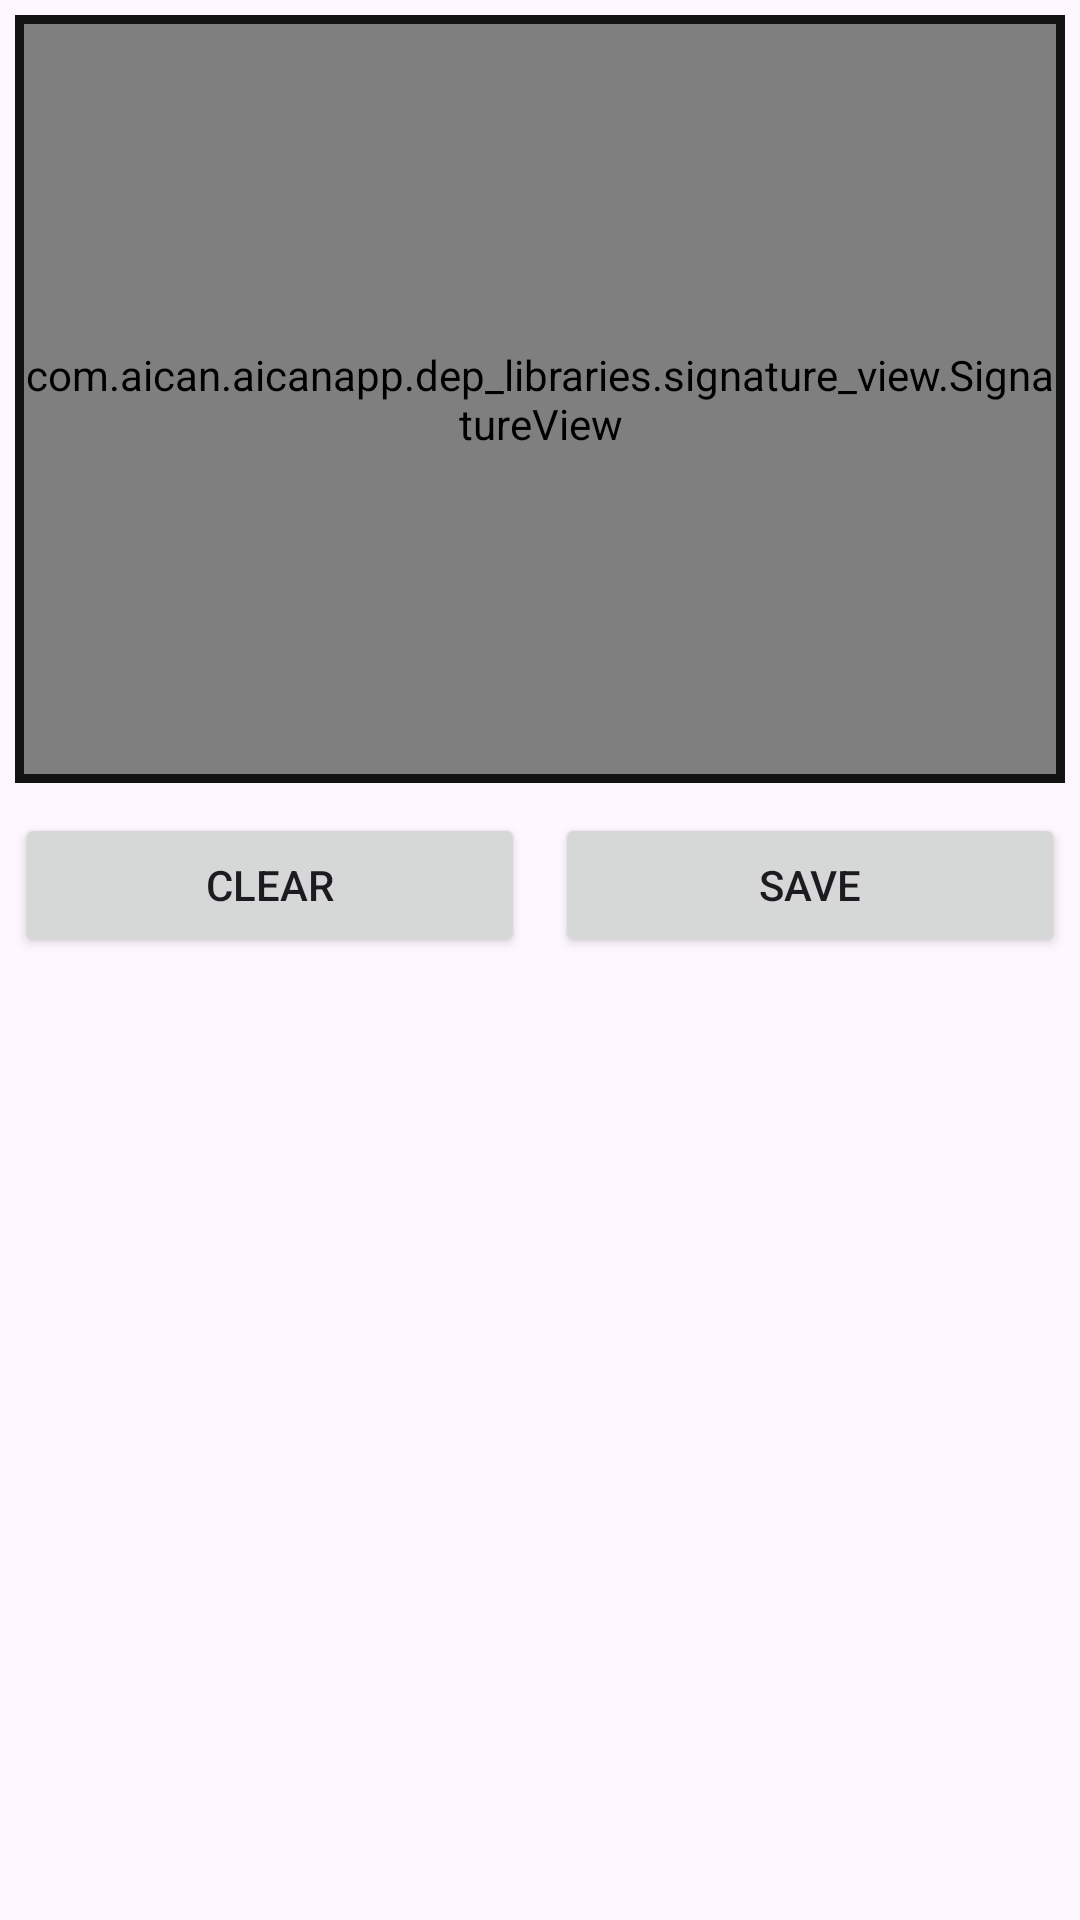

This screen was rendered from an Android layout file. Write that file and the resources it references.
<!-- AndroidManifest.xml: application theme Theme.AICANLabApp -->
<!-- res/layout/signature_layout.xml -->
<?xml version="1.0" encoding="utf-8"?>
<LinearLayout xmlns:android="http://schemas.android.com/apk/res/android"
    android:layout_width="match_parent"
    android:layout_height="match_parent"
    android:orientation="vertical">

    <LinearLayout
        android:layout_width="wrap_content"
        android:layout_height="wrap_content"
        android:layout_margin="5dp"
        android:background="@color/black"
        android:orientation="vertical"
        android:padding="3dp">

        <com.aican.aicanapp.dep_libraries.signature_view.SignatureView
            xmlns:sign="http://schemas.android.com/apk/res-auto"
            android:id="@+id/signature_view"
            android:layout_width="match_parent"
            android:layout_height="250dp"
            sign:backgroundColor="@color/white"
            sign:enableSignature="true"
            sign:penColor="#000000"
            sign:penSize="5dp" />
    </LinearLayout>

    <LinearLayout
        android:layout_width="match_parent"
        android:layout_height="wrap_content"
        android:orientation="horizontal">


        <Button
            android:id="@+id/signClear"
            android:layout_width="wrap_content"
            android:layout_height="wrap_content"
            android:layout_margin="5dp"
            android:layout_weight="1"
            android:text="CLEAR" />

        <Button
            android:id="@+id/signSave"
            android:layout_width="wrap_content"
            android:layout_height="wrap_content"
            android:layout_margin="5dp"
            android:layout_weight="1"
            android:text="SAVE" />

    </LinearLayout>


</LinearLayout>
<!-- resources referenced by this layout -->
<resources>
  <color name="black">#121212</color>
  <color name="white">#FFFFFFFF</color>
  <style name="Theme.AICANLabApp" parent="Base.Theme.AICANLabApp" />
  <style name="Base.Theme.AICANLabApp" parent="Theme.Material3.DayNight.NoActionBar">
          
          
      </style>
</resources>
